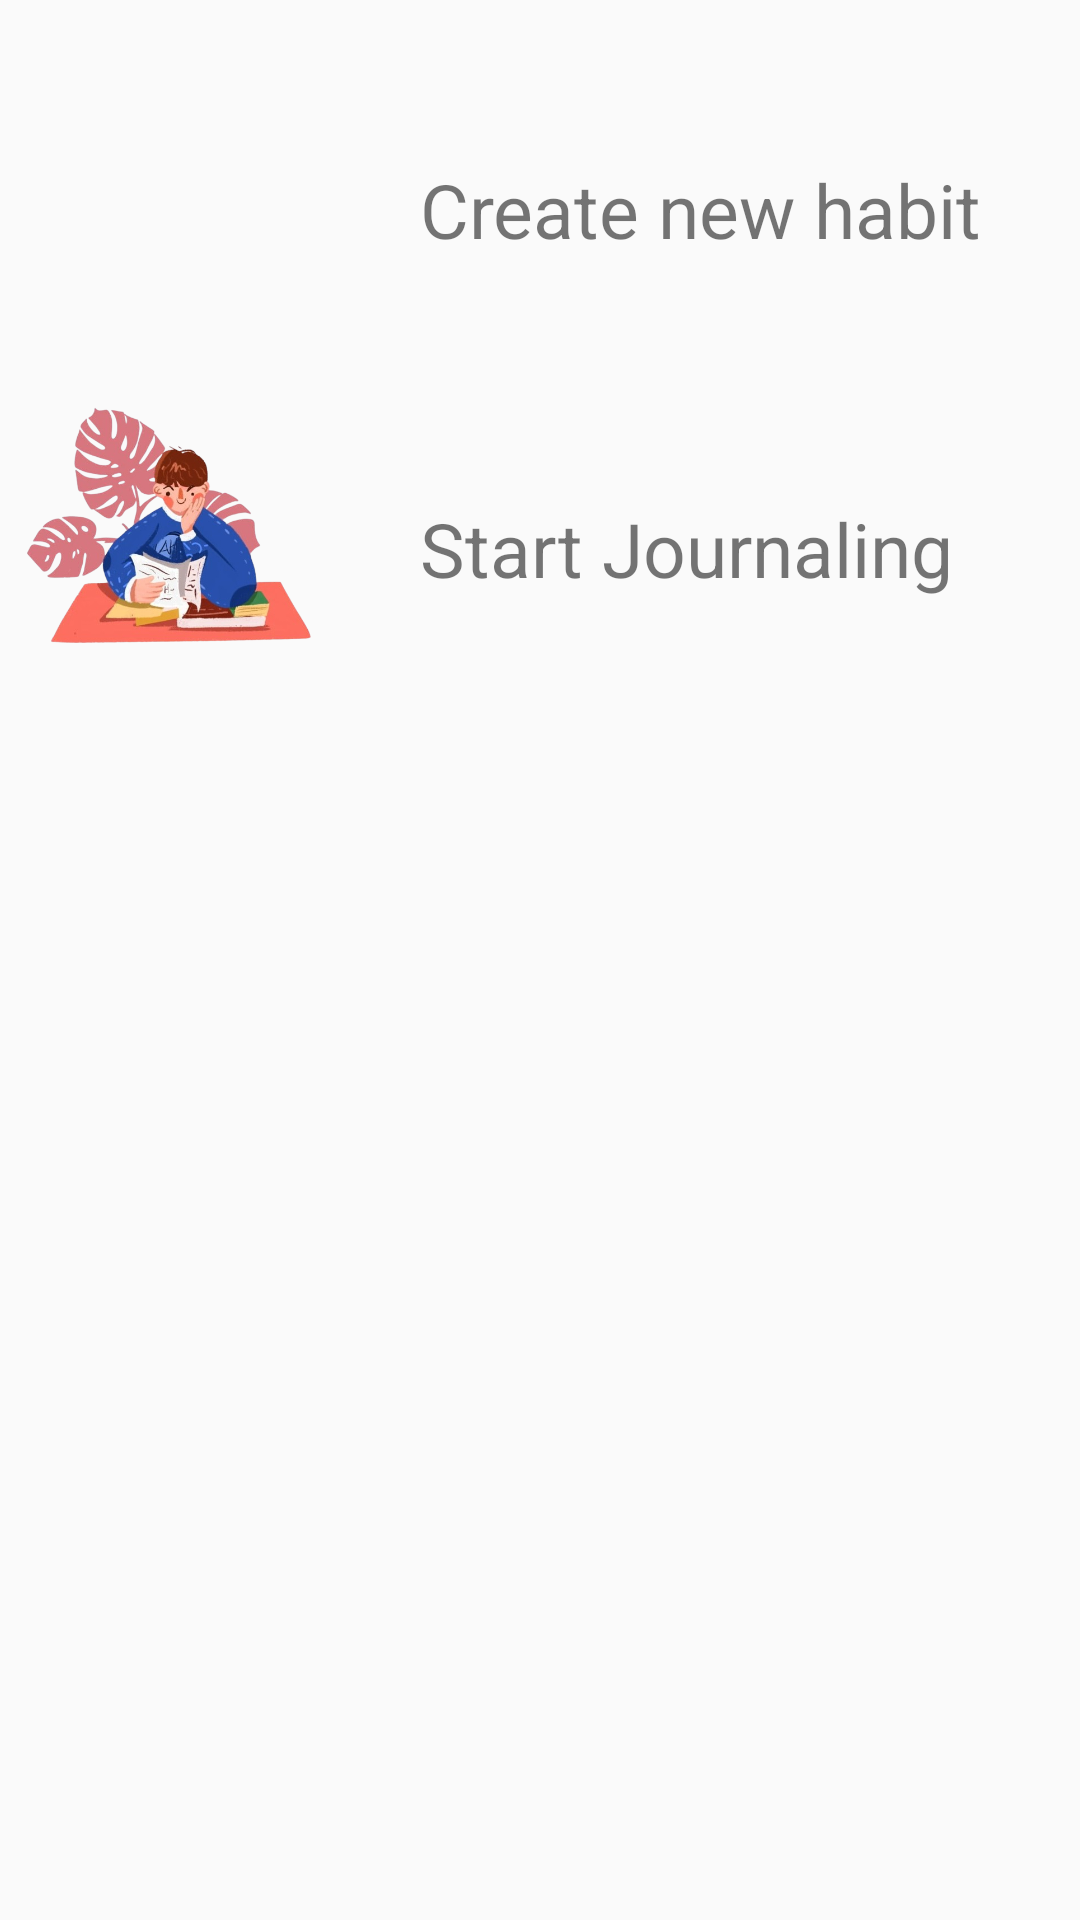

Layout XML and referenced resources for this Android screen:
<!-- AndroidManifest.xml: application theme Theme.CA1MainScreen -->
<!-- res/layout/bottomsheetlayout.xml -->
<?xml version="1.0" encoding="utf-8"?>
<LinearLayout xmlns:android="http://schemas.android.com/apk/res/android"
    android:orientation="vertical"
    android:layout_width="match_parent"
    android:layout_height="match_parent"
    android:background="@drawable/dialog_bg">

    <LinearLayout
        android:id="@+id/LayoutHabit"
        android:orientation="horizontal"
        android:layout_width="match_parent"
        android:layout_height="wrap_content"
        android:padding="8dp">

        <ImageView
            android:layout_width="92dp"
            android:layout_height="102dp"
            android:src="@drawable/musclegirl" />

        <TextView
            android:layout_width="204dp"
            android:layout_height="wrap_content"
            android:layout_marginLeft="40dp"
            android:layout_marginTop="45dp"
            android:text="Create new habit"
            android:textSize="25sp" />
    </LinearLayout>

    <LinearLayout
        android:id="@+id/LayoutJournal"
        android:orientation="horizontal"
        android:layout_width="match_parent"
        android:layout_height="wrap_content"
        android:padding="8dp">

        <ImageView
            android:layout_width="100dp"
            android:layout_height="102dp"
            android:src="@drawable/journal" />

        <TextView
            android:layout_width="204dp"
            android:layout_height="wrap_content"
            android:layout_marginLeft="32dp"
            android:layout_marginTop="40dp"
            android:text="Start Journaling"
            android:textSize="25sp" />/>
    </LinearLayout>


</LinearLayout>
<!-- resources referenced by this layout -->
<resources>
  <!-- drawable journal: png bitmap (drawable, 244463 bytes) -->
  <style name="Theme.CA1MainScreen" parent="Base.Theme.CA1MainScreen" />
  <style name="Base.Theme.CA1MainScreen" parent="Theme.AppCompat.Light.NoActionBar">
          
          
          <item name="colorPrimaryDark">#675E83</item>
      </style>
</resources>
